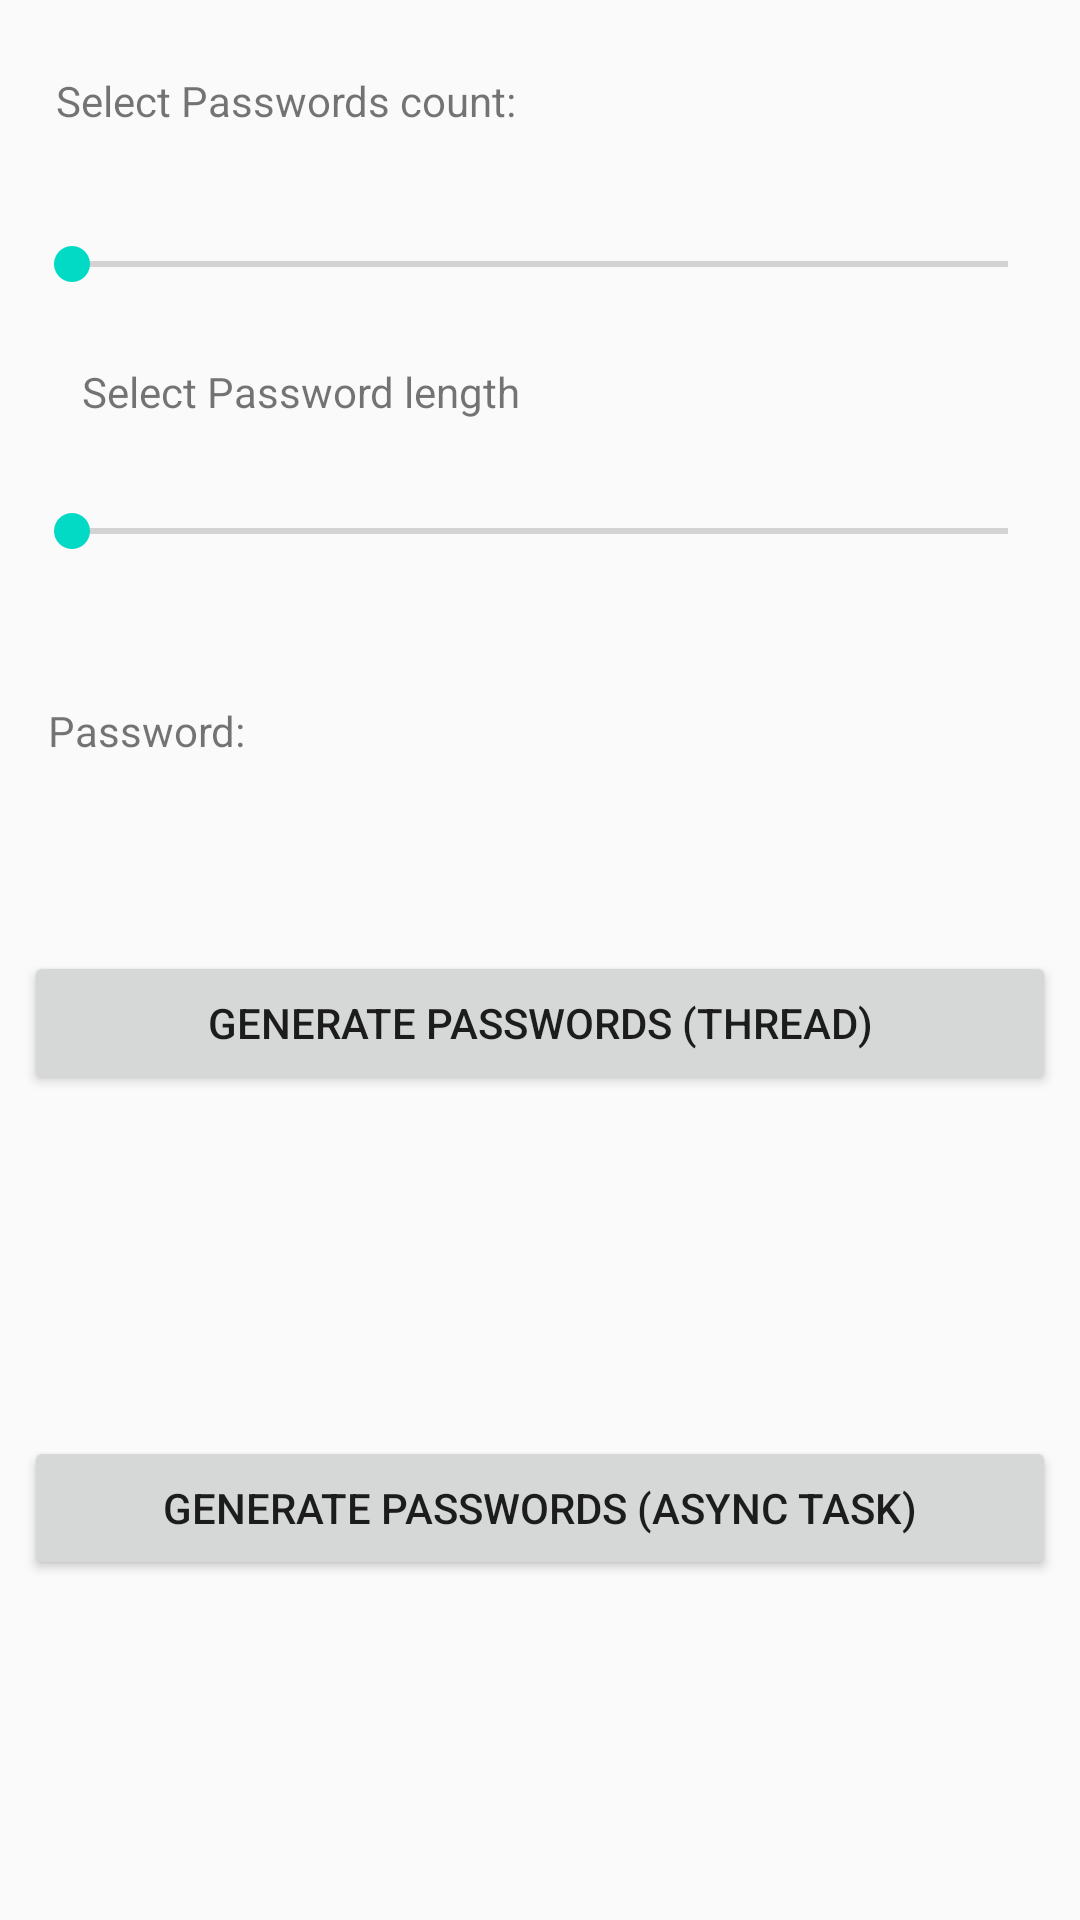

Reconstruct the res/layout file that produces this screen, plus the resources it refers to.
<!-- AndroidManifest.xml: application theme AppTheme -->
<!-- res/layout/activity_main.xml -->
<?xml version="1.0" encoding="utf-8"?>
<android.support.constraint.ConstraintLayout xmlns:android="http://schemas.android.com/apk/res/android"
    xmlns:app="http://schemas.android.com/apk/res-auto"
    xmlns:tools="http://schemas.android.com/tools"
    android:layout_width="match_parent"
    android:layout_height="match_parent"
    tools:context="com.example.princ.inclass04.MainActivity">

    <TextView
        android:id="@+id/tvSPC"
        android:layout_width="wrap_content"
        android:layout_height="wrap_content"
        android:layout_marginEnd="8dp"
        android:layout_marginStart="8dp"
        android:layout_marginTop="24dp"
        android:text="@string/SPC"
        app:layout_constraintEnd_toStartOf="@+id/tvdSPC"
        app:layout_constraintHorizontal_bias="0.074"
        app:layout_constraintStart_toStartOf="parent"
        app:layout_constraintTop_toTopOf="parent" />

    <TextView
        android:id="@+id/tvdSPC"
        android:layout_width="wrap_content"
        android:layout_height="wrap_content"
        android:layout_marginEnd="48dp"
        android:layout_marginRight="48dp"
        android:layout_marginTop="24dp"
        app:layout_constraintEnd_toEndOf="parent"
        app:layout_constraintTop_toTopOf="parent" />

    <TextView
        android:id="@+id/tvSPL"
        android:layout_width="wrap_content"
        android:layout_height="wrap_content"
        android:layout_marginEnd="8dp"
        android:layout_marginStart="8dp"
        android:layout_marginTop="24dp"
        android:text="@string/SPL"
        app:layout_constraintEnd_toStartOf="@+id/tvdSPL"
        app:layout_constraintHorizontal_bias="0.13"
        app:layout_constraintStart_toStartOf="parent"
        app:layout_constraintTop_toBottomOf="@+id/sbCount" />

    <TextView
        android:id="@+id/tvdSPL"
        android:layout_width="wrap_content"
        android:layout_height="wrap_content"
        android:layout_marginEnd="48dp"
        android:layout_marginRight="48dp"
        android:layout_marginTop="24dp"
        app:layout_constraintEnd_toEndOf="parent"
        app:layout_constraintTop_toBottomOf="@+id/sbCount" />

    <SeekBar
        android:id="@+id/sbSPL"
        android:layout_width="match_parent"
        android:layout_height="wrap_content"
        android:layout_marginEnd="8dp"
        android:layout_marginStart="8dp"
        android:layout_marginTop="28dp"
        android:max="15"
        app:layout_constraintEnd_toEndOf="parent"
        app:layout_constraintHorizontal_bias="0.228"
        app:layout_constraintStart_toStartOf="parent"
        app:layout_constraintTop_toBottomOf="@+id/tvSPL" />

    <TextView
        android:id="@+id/tvPassword"
        android:layout_width="wrap_content"
        android:layout_height="wrap_content"
        android:layout_marginStart="16dp"
        android:layout_marginLeft="16dp"
        android:layout_marginTop="48dp"
        android:text="@string/Password"
        app:layout_constraintStart_toStartOf="parent"
        app:layout_constraintTop_toBottomOf="@+id/sbSPL" />

    <TextView
        android:id="@+id/tvdPassword"
        android:layout_width="wrap_content"
        android:layout_height="wrap_content"
        android:layout_marginBottom="8dp"
        android:layout_marginEnd="8dp"
        android:layout_marginStart="8dp"
        android:layout_marginTop="40dp"
        android:gravity="center"
        android:lines="2"
        app:layout_constraintBottom_toTopOf="@+id/threadButon"
        app:layout_constraintEnd_toEndOf="parent"
        app:layout_constraintHorizontal_bias="0.716"
        app:layout_constraintStart_toEndOf="@+id/tvPassword"
        app:layout_constraintTop_toBottomOf="@+id/sbSPL"
        app:layout_constraintVertical_bias="0.02" />

    <Button
        android:id="@+id/threadButon"
        android:layout_width="match_parent"
        android:layout_height="wrap_content"
        android:layout_marginEnd="8dp"
        android:layout_marginStart="8dp"
        android:layout_marginTop="64dp"
        android:text="@string/ThreadButton"
        app:layout_constraintEnd_toEndOf="parent"
        app:layout_constraintStart_toStartOf="parent"
        app:layout_constraintTop_toBottomOf="@+id/tvPassword" />

    <Button
        android:id="@+id/asyncButton"
        android:layout_width="match_parent"
        android:layout_height="wrap_content"
        android:layout_marginBottom="8dp"
        android:layout_marginEnd="8dp"
        android:layout_marginStart="8dp"
        android:layout_marginTop="8dp"
        android:text="@string/AsyncButton"
        app:layout_constraintBottom_toBottomOf="parent"
        app:layout_constraintEnd_toEndOf="parent"
        app:layout_constraintStart_toStartOf="parent"
        app:layout_constraintTop_toBottomOf="@+id/threadButon" />

    <SeekBar
        android:id="@+id/sbCount"
        android:layout_width="match_parent"
        android:layout_height="wrap_content"
        android:layout_marginEnd="8dp"
        android:layout_marginStart="8dp"
        android:layout_marginTop="36dp"
        android:max="9"
        app:layout_constraintEnd_toEndOf="parent"
        app:layout_constraintHorizontal_bias="0.0"
        app:layout_constraintStart_toStartOf="parent"
        app:layout_constraintTop_toBottomOf="@+id/tvSPC" />
</android.support.constraint.ConstraintLayout>
<!-- resources referenced by this layout -->
<resources>
  <string name="AsyncButton">Generate Passwords (Async Task)</string>
  <string name="Password">Password:</string>
  <string name="SPC">Select Passwords count:</string>
  <string name="SPL">Select Password length</string>
  <string name="ThreadButton">Generate Passwords (Thread)</string>
  <style name="AppTheme" parent="Theme.AppCompat.Light.DarkActionBar">
          
          <item name="colorPrimary">@color/colorPrimary</item>
          <item name="colorPrimaryDark">@color/colorPrimaryDark</item>
          <item name="colorAccent">@color/colorAccent</item>
      </style>
  <!-- not gathered from this repository: default colours our renderer supplied (Android Studio template values) -->
  <color name="colorPrimary">#FF6200EE</color>
  <color name="colorPrimaryDark">#FF3700B3</color>
  <color name="colorAccent">#FF03DAC5</color>
</resources>
